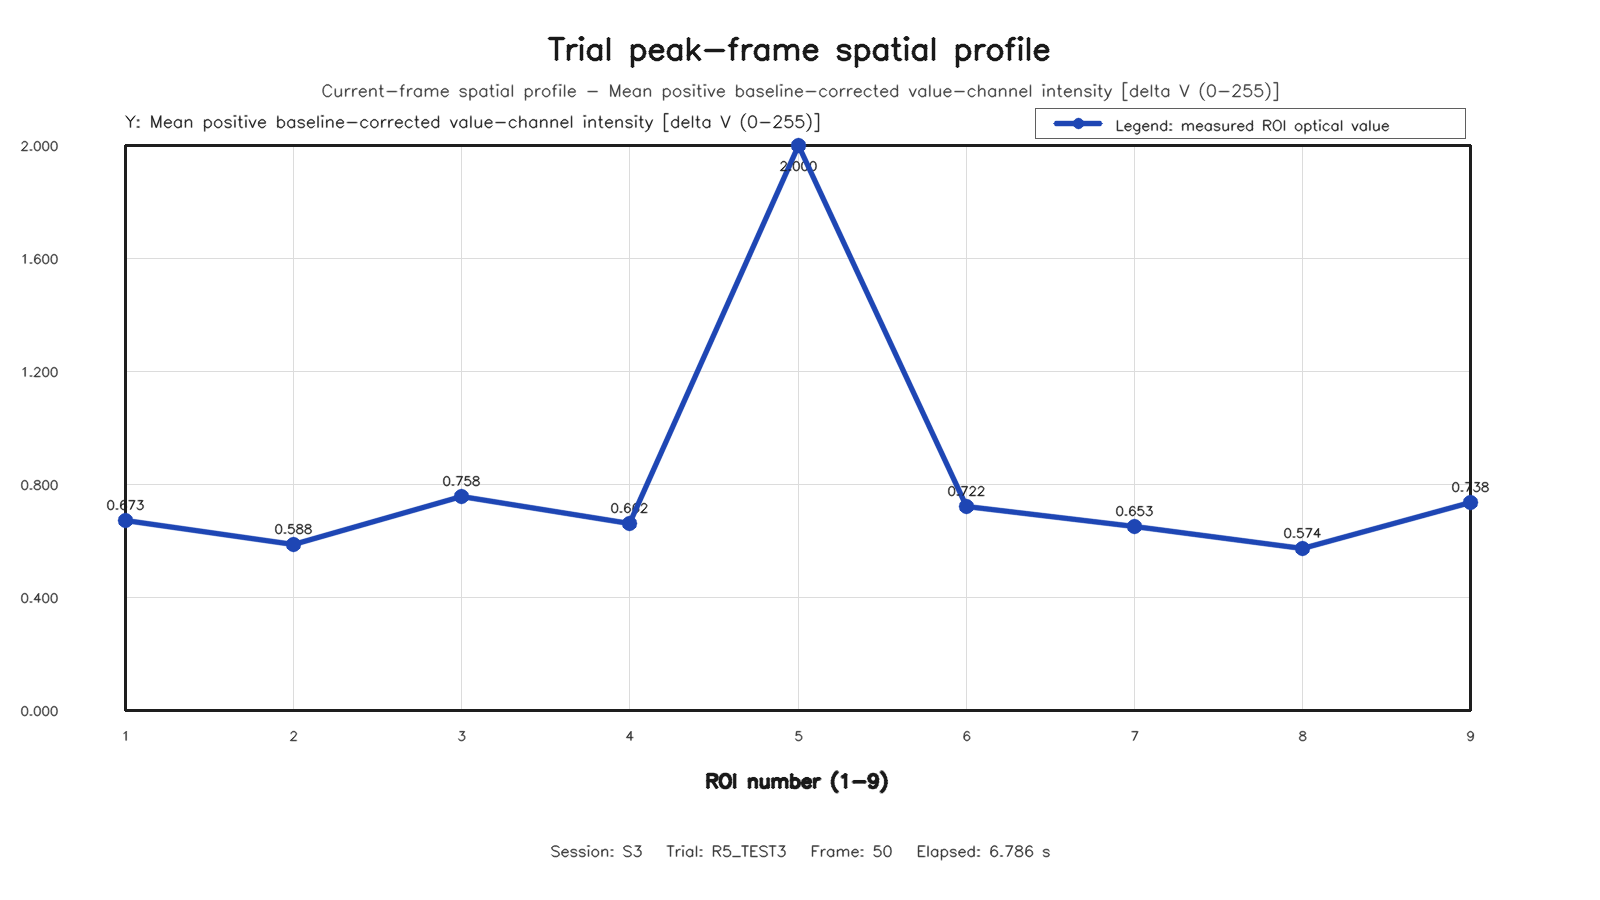

The data file committed next to this chart (first rows):
roi, row, column, value
1, 1, 1, 0.6725
2, 1, 2, 0.5883
3, 1, 3, 0.7576
4, 2, 1, 0.6618
5, 2, 2, 2.0
6, 2, 3, 0.7216
7, 3, 1, 0.6531
8, 3, 2, 0.5742
9, 3, 3, 0.7377
